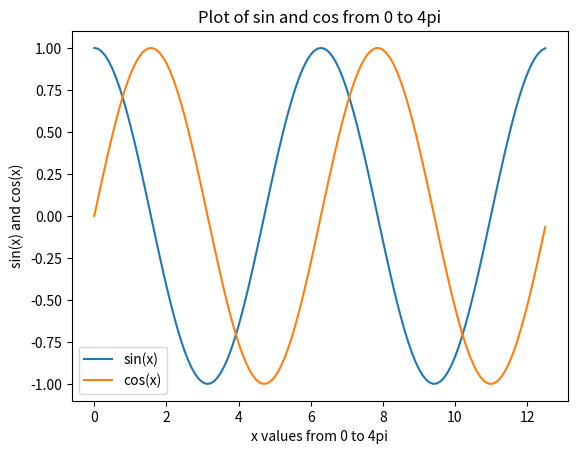

This figure's Python source:
import matplotlib.pyplot as plt
import numpy as np

x=np.arange(0,4*np.pi,0.1)
y=np.cos(x)
z=np.sin(x)
plt.plot(x,y,x,z)
plt.xlabel('x values from 0 to 4pi')  
plt.ylabel('sin(x) and cos(x)')
plt.title('Plot of sin and cos from 0 to 4pi')
plt.legend(['sin(x)', 'cos(x)'])
plt.show()
